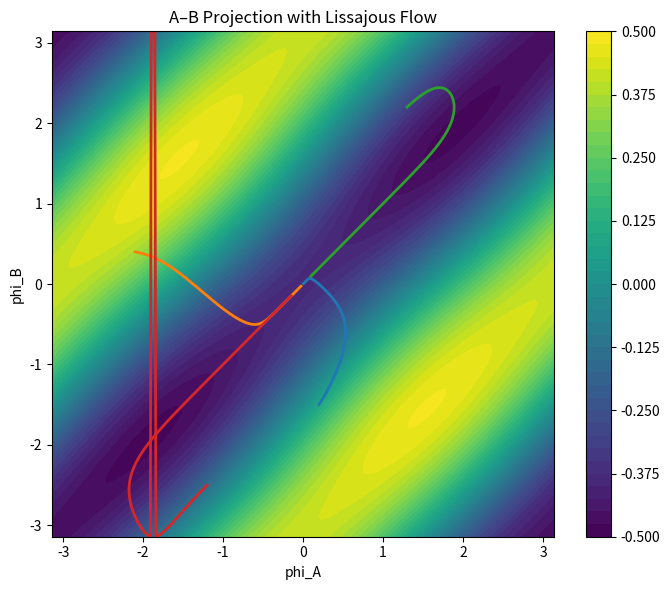

Reproduce this figure in Python.
"""
NEXAH Symmetry Graph – PhiC Lissajous Flow
------------------------------------------

Three-phase resonance flow experiment.

Phases:
    phi_A
    phi_B
    phi_C

Interpretation:
- A-B acts as the backbone / synchronization axis
- C acts as the shell / modulation layer
- triad term produces Lissajous-like interference patterns

Dynamics:
    dphi/dt = -grad(E)

Energy:
    E =
      - K_ab * cos(phi_A - phi_B)
      - K_ac * cos(phi_A - phi_C)
      - K_bc * cos(phi_B - phi_C)
      - K_triad * cos(phi_A + phi_B - phi_C)

Outputs:
- energy projections
- Lissajous-like trajectories in phase space
"""

import numpy as np
import matplotlib.pyplot as plt


# --------------------------------------------------
# helpers
# --------------------------------------------------

def wrap(x):
    return (x + np.pi) % (2*np.pi) - np.pi


# --------------------------------------------------
# energy
# --------------------------------------------------

def resonance_energy(phi_a, phi_b, phi_c,
                     K_ab=0.45,
                     K_ac=0.80,
                     K_bc=0.80,
                     K_triad=1.10):

    E_ab = -K_ab * np.cos(phi_a - phi_b)
    E_ac = -K_ac * np.cos(phi_a - phi_c)
    E_bc = -K_bc * np.cos(phi_b - phi_c)

    E_triad = -K_triad * np.cos(phi_a + phi_b - phi_c)

    return E_ab + E_ac + E_bc + E_triad


# --------------------------------------------------
# gradient
# --------------------------------------------------

def resonance_gradient(phi_a, phi_b, phi_c,
                       K_ab=0.45,
                       K_ac=0.80,
                       K_bc=0.80,
                       K_triad=1.10):

    dE_a = (
        K_ab * np.sin(phi_a - phi_b)
        + K_ac * np.sin(phi_a - phi_c)
        + K_triad * np.sin(phi_a + phi_b - phi_c)
    )

    dE_b = (
        -K_ab * np.sin(phi_a - phi_b)
        + K_bc * np.sin(phi_b - phi_c)
        + K_triad * np.sin(phi_a + phi_b - phi_c)
    )

    dE_c = (
        -K_ac * np.sin(phi_a - phi_c)
        -K_bc * np.sin(phi_b - phi_c)
        -K_triad * np.sin(phi_a + phi_b - phi_c)
    )

    return dE_a, dE_b, dE_c


# --------------------------------------------------
# trajectory simulation
# --------------------------------------------------

def simulate(start,
             steps=600,
             dt=0.035):

    phi_a, phi_b, phi_c = start

    traj_a = [phi_a]
    traj_b = [phi_b]
    traj_c = [phi_c]

    for _ in range(steps):

        dA, dB, dC = resonance_gradient(phi_a, phi_b, phi_c)

        phi_a = wrap(phi_a - dt * dA)
        phi_b = wrap(phi_b - dt * dB)
        phi_c = wrap(phi_c - dt * dC)

        traj_a.append(phi_a)
        traj_b.append(phi_b)
        traj_c.append(phi_c)

    return np.array(traj_a), np.array(traj_b), np.array(traj_c)


# --------------------------------------------------
# projection energy field
# --------------------------------------------------

def compute_projection_AB(grid=180):

    phi = np.linspace(-np.pi, np.pi, grid)

    A, B = np.meshgrid(phi, phi)

    C_vals = np.linspace(-np.pi, np.pi, 40)

    E = np.zeros_like(A)

    for phi_c in C_vals:
        E += resonance_energy(A, B, phi_c)

    E /= len(C_vals)

    return phi, A, B, E


# --------------------------------------------------
# plot
# --------------------------------------------------

def plot_system():

    phi, A, B, E = compute_projection_AB()

    fig, ax = plt.subplots(figsize=(7,6))

    c = ax.contourf(A, B, E, levels=40)
    plt.colorbar(c)

    ax.set_title("A–B Projection with Lissajous Flow")
    ax.set_xlabel("phi_A")
    ax.set_ylabel("phi_B")

    # trajectories
    seeds = [
        (0.2, -1.5, 1.2),
        (-2.1, 0.4, -1.0),
        (1.3, 2.2, -2.0),
        (-1.2, -2.5, 0.8)
    ]

    for s in seeds:

        a,b,c = simulate(s)

        ax.plot(a, b, linewidth=2)

    plt.tight_layout()
    plt.show()


# --------------------------------------------------
# main
# --------------------------------------------------

if __name__ == "__main__":

    print("\nRunning PhiC Lissajous Flow...\n")

    plot_system()
